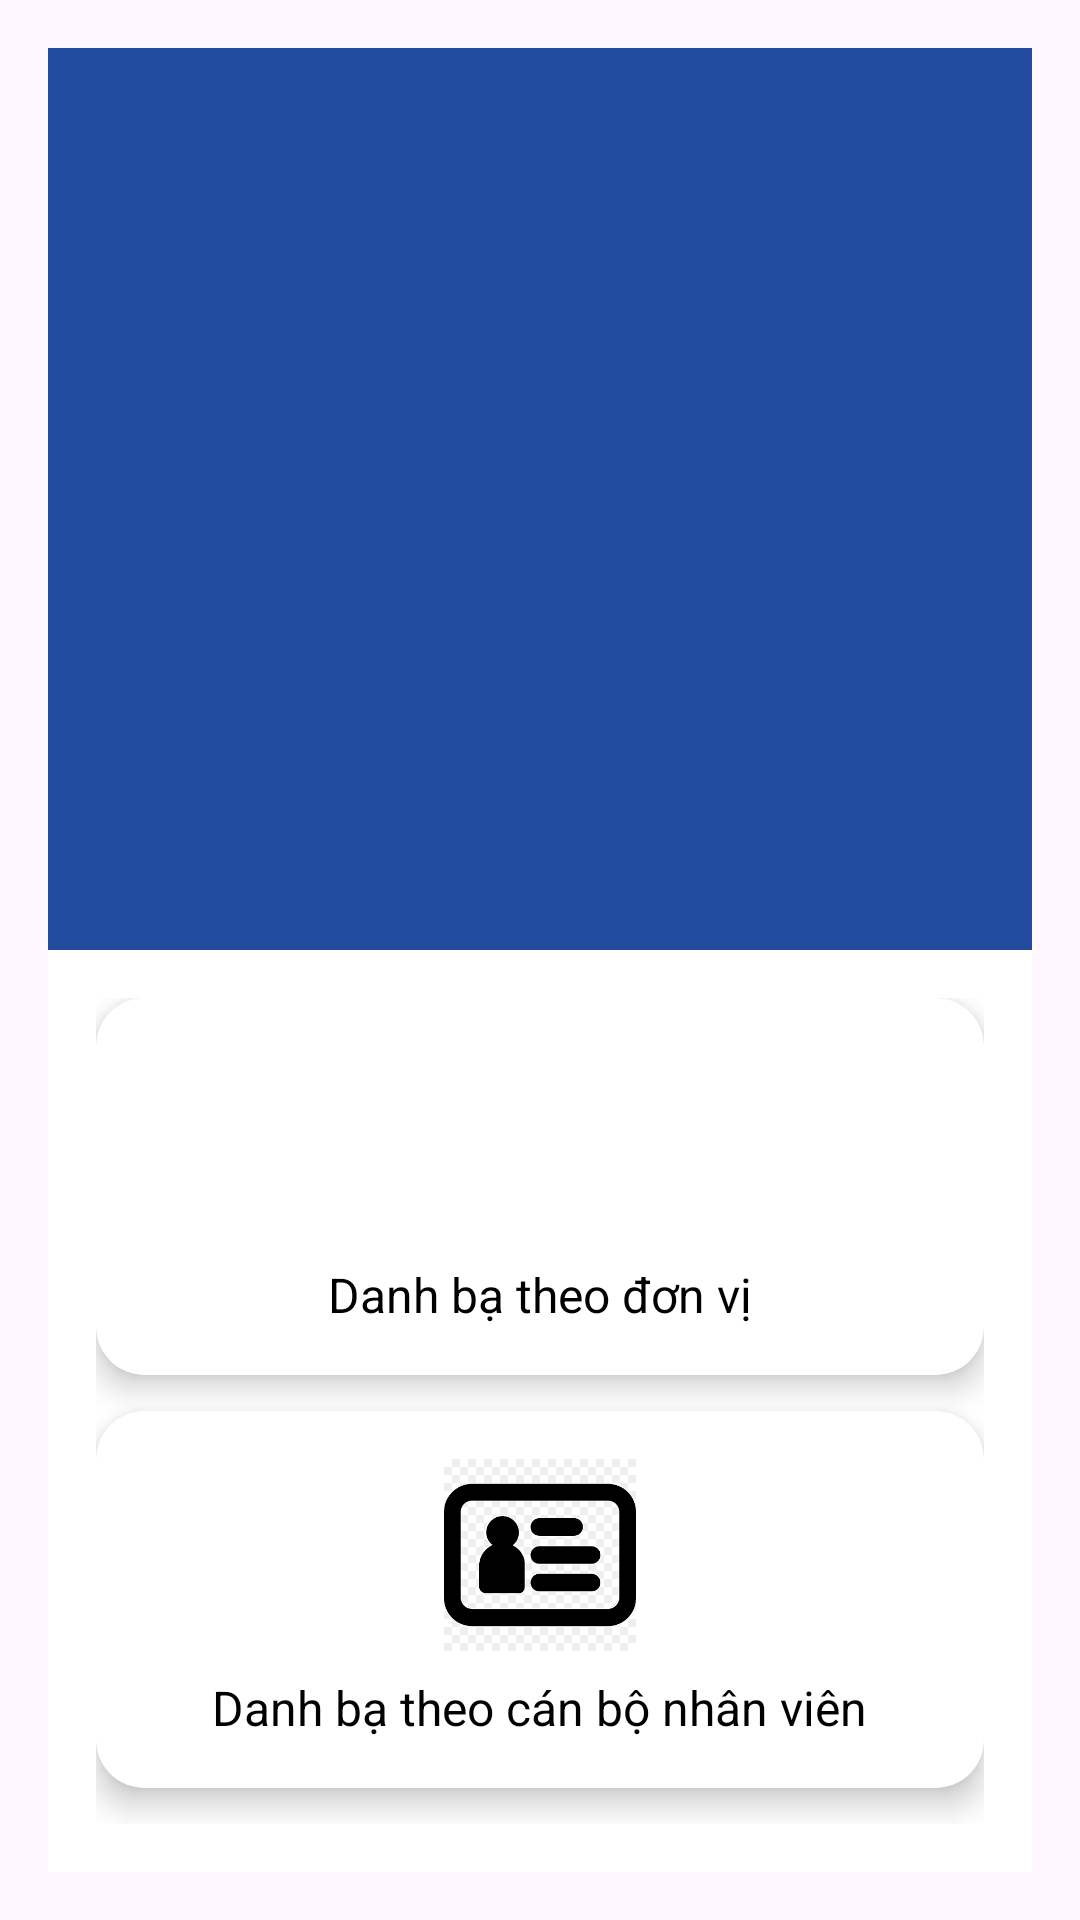

This screen was rendered from an Android layout file. Write that file and the resources it references.
<!-- AndroidManifest.xml: application theme Theme.TLUContact -->
<!-- res/layout/activity_main.xml -->
<?xml version="1.0" encoding="utf-8"?>
<LinearLayout xmlns:android="http://schemas.android.com/apk/res/android"
    xmlns:app="http://schemas.android.com/apk/res-auto"
    xmlns:tools="http://schemas.android.com/tools"
    android:id="@+id/main"
    android:layout_width="match_parent"
    android:layout_height="match_parent"
    android:orientation="vertical"
    android:padding="16dp"
    android:gravity="center"
    tools:context=".MainActivity">

    
    <ImageView
        android:id="@+id/imageView_TLU"
        android:layout_width="match_parent"
        android:layout_height="0dp"
        android:layout_weight="1"
        android:scaleType="fitCenter"
        android:background="#224B9D"
        android:padding="20dp"
        app:srcCompat="@drawable/logo" />

    
    <LinearLayout
        android:layout_width="match_parent"
        android:layout_height="wrap_content"
        android:background="#FFFFFF"
        android:orientation="vertical"
        android:padding="16dp">

        
        <androidx.cardview.widget.CardView
            android:id="@+id/CardView_DBDV"
            android:layout_width="match_parent"
            android:layout_height="0dp"
            android:layout_weight="1"
            android:layout_marginBottom="12dp"
            app:cardCornerRadius="16dp"
            app:cardElevation="6dp"
            android:clickable="true"
            android:focusable="true">

            <LinearLayout
                android:layout_width="match_parent"
                android:layout_height="wrap_content"
                android:orientation="vertical"
                android:padding="16dp"
                android:gravity="center">

                <ImageView
                    android:id="@+id/imageView_DB"
                    android:layout_width="64dp"
                    android:layout_height="64dp"
                    android:src="@drawable/avatruonghoc"/>

                <TextView
                    android:id="@+id/textView_DBDV"
                    android:layout_width="wrap_content"
                    android:layout_height="wrap_content"
                    android:text="Danh bạ theo đơn vị"
                    android:textSize="16sp"
                    android:textColor="@android:color/black"
                    android:layout_marginTop="8dp"/>
            </LinearLayout>
        </androidx.cardview.widget.CardView>

        
        <androidx.cardview.widget.CardView
            android:id="@+id/CardView_DBCBNV"
            android:layout_width="match_parent"
            android:layout_height="0dp"
            android:layout_weight="1"
            android:layout_marginBottom="12dp"
            app:cardCornerRadius="16dp"
            app:cardElevation="6dp"
            android:clickable="true"
            android:focusable="true">

            <LinearLayout
                android:layout_width="match_parent"
                android:layout_height="wrap_content"
                android:orientation="vertical"
                android:padding="16dp"
                android:gravity="center">

                <ImageView
                    android:id="@+id/imageView_DBCBNV"
                    android:layout_width="64dp"
                    android:layout_height="64dp"
                    android:src="@drawable/nhanvien" />

                <TextView
                    android:id="@+id/textView2_DBCBNV"
                    android:layout_width="wrap_content"
                    android:layout_height="wrap_content"
                    android:text="Danh bạ theo cán bộ nhân viên"
                    android:textSize="16sp"
                    android:textColor="@android:color/black"
                    android:layout_marginTop="8dp"/>
            </LinearLayout>
        </androidx.cardview.widget.CardView>

    </LinearLayout>

</LinearLayout>
<!-- resources referenced by this layout -->
<resources>
  <!-- drawable nhanvien: png bitmap (drawable, 2592 bytes) -->
  <style name="Theme.TLUContact" parent="Base.Theme.TLUContact" />
  <style name="Base.Theme.TLUContact" parent="Theme.Material3.DayNight">
          
          
      </style>
</resources>
